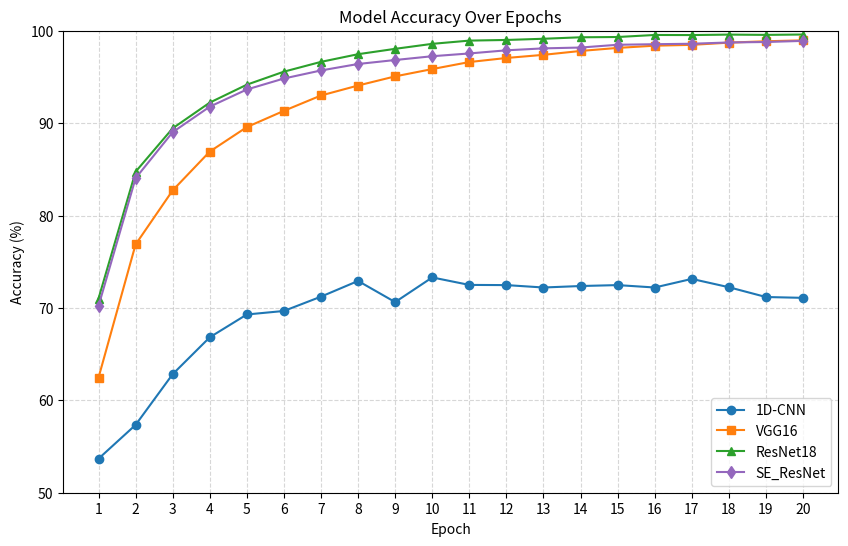

The matplotlib source for this figure:
import matplotlib.pyplot as plt
import numpy as np

# 1D-CNN accuracy
dcnn_acc = np.array([
    53.68, 57.34, 62.83, 66.82, 69.29, 69.67, 71.22, 72.92, 70.63, 73.30,
    72.49, 72.47, 72.21, 72.37, 72.47, 72.21, 73.14, 72.24, 71.18, 71.09
])

# VGG16 accuracy
vgg16_acc = np.array([
    62.45, 76.87, 82.72, 86.92, 89.57, 91.33, 92.99, 94.07, 95.06, 95.85,
    96.61, 97.05, 97.39, 97.81, 98.14, 98.38, 98.47, 98.71, 98.86, 98.96
])

# ResNet18 accuracy
resnet18_acc = np.array([
    71.01, 84.74, 89.44, 92.22, 94.16, 95.57, 96.63, 97.46, 98.04, 98.58,
    98.93, 99.00, 99.13, 99.29, 99.32, 99.54, 99.53, 99.58, 99.55, 99.59
])

# SE_ResNet accuracy
se_resnet_acc = np.array([
    70.21, 84.04, 89.02, 91.78, 93.64, 94.83, 95.70, 96.40, 96.83, 97.24,
    97.54, 97.88, 98.09, 98.18, 98.48, 98.54, 98.59, 98.73, 98.78, 98.90
])

# Epochs
epochs = np.arange(1, 21)

# Plot
plt.figure(figsize=(10, 6))
plt.plot(epochs, dcnn_acc, marker='o', linestyle='-', label='1D-CNN', color='#1f77b4')
plt.plot(epochs, vgg16_acc, marker='s', linestyle='-', label='VGG16', color='#ff7f0e')
plt.plot(epochs, resnet18_acc, marker='^', linestyle='-', label='ResNet18', color='#2ca02c')
plt.plot(epochs, se_resnet_acc, marker='d', linestyle='-', label='SE_ResNet', color='#9467bd')

plt.xlabel('Epoch')
plt.ylabel('Accuracy (%)')
plt.title('Model Accuracy Over Epochs')
plt.legend()
plt.grid(True, linestyle='--', alpha=0.5)
plt.xticks(epochs)
plt.ylim(50, 100)

plt.show()